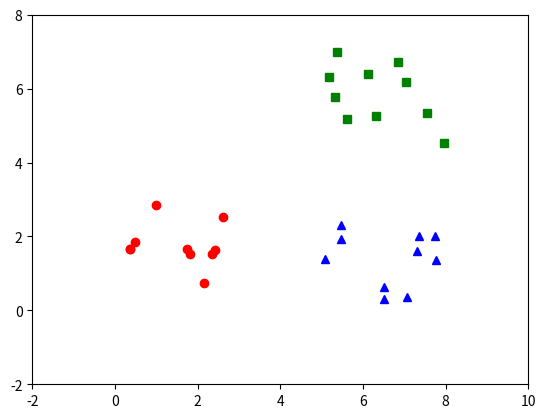

Generate this figure with matplotlib:
import matplotlib.pyplot as plt
import numpy
import random

X1 = []
Y1 = []
X2 = []
Y2 = []
X3 = []
Y3 = []

for i in range(10):
  X1.append(random.uniform(0,3))
  Y1.append(random.uniform(0,3))
  X2.append(random.uniform(0,3)+5)
  Y2.append(random.uniform(0,3))
  X3.append(random.uniform(0,3)+5)
  Y3.append(random.uniform(0,3)+4)

plt.plot(X1, Y1, 'ro')
plt.plot(X2, Y2, 'b^')
plt.plot(X3, Y3, 'gs')

plt.axis([-2,10,-2,8])
plt.show()
